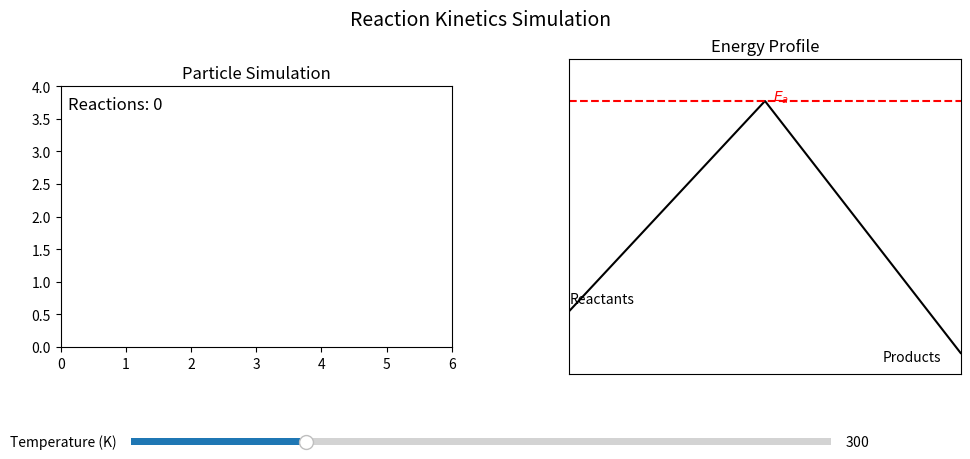

Here is the Python script that generated this plot:
#!/usr/bin/env python3
"""
Reaction Kinetics Simulation
----------------------------
A simple 2D particle simulation demonstrating how temperature affects
the rate of reaction. Collisions exceeding an activation energy
threshold convert 'reactant' particles (blue) to 'product' particles (red).

Dependencies:
  - matplotlib
  - numpy (for convenience in array operations)
"""

import math
import random
import numpy as np
import matplotlib.pyplot as plt
import matplotlib.animation as animation
from matplotlib.widgets import Slider

# ---------------------------
# 1. GLOBAL PARAMETERS
# ---------------------------
WIDTH = 6.0   # Width of the simulation axes (in figure units)
HEIGHT = 4.0  # Height of the simulation axes
NUM_PARTICLES = 50
PARTICLE_RADIUS = 0.05   # In figure coordinate units
MASS = 1.0               # Arbitrary mass units
ACTIVATION_ENERGY = 5.0  # Reaction activation energy (arbitrary units)
BASE_TEMPERATURE = 300.0 # Reference temperature (for scaling velocities)

# For collision detection, we’ll treat the simulation region as [0, WIDTH] x [0, HEIGHT].
# Note: matplotlib figure coordinates differ from typical “pixel” coordinates in a GUI.

# ---------------------------
# 2. PARTICLE DEFINITION
# ---------------------------
class Particle:
    """Represents a single particle with position, velocity, and state."""
    def __init__(self, x, y, vx, vy, state="reactant"):
        self.x = x
        self.y = y
        self.vx = vx
        self.vy = vy
        self.state = state  # 'reactant' or 'product'

    def kinetic_energy(self):
        """Calculate kinetic energy = 0.5 * m * v^2."""
        return 0.5 * MASS * (self.vx ** 2 + self.vy ** 2)

# ---------------------------
# 3. INITIALIZE PARTICLES
# ---------------------------
def init_particles(n=NUM_PARTICLES):
    particles = []
    for _ in range(n):
        x = random.uniform(PARTICLE_RADIUS, WIDTH - PARTICLE_RADIUS)
        y = random.uniform(PARTICLE_RADIUS, HEIGHT - PARTICLE_RADIUS)
        vx = (random.random() - 0.5) * 2.0  # ~ uniform in [-1, 1]
        vy = (random.random() - 0.5) * 2.0
        particles.append(Particle(x, y, vx, vy, "reactant"))
    return particles

particles = init_particles()
reaction_count = 0

# ---------------------------
# 4. MATPLOTLIB SETUP
# ---------------------------
fig = plt.figure(figsize=(10, 5))
fig.suptitle("Reaction Kinetics Simulation", fontsize=14)

# Create 2 subplots:
# Left: simulation
# Right: (optional) energy profile or simple placeholder
ax_sim = fig.add_subplot(1, 2, 1)
ax_profile = fig.add_subplot(1, 2, 2)

# Adjust subplots so we have space for the slider at the bottom
plt.subplots_adjust(left=0.08, right=0.98, bottom=0.25, top=0.88, wspace=0.3)

# Set up the simulation axis
ax_sim.set_xlim(0, WIDTH)
ax_sim.set_ylim(0, HEIGHT)
ax_sim.set_aspect('equal', 'box')
ax_sim.set_title("Particle Simulation")

# We'll plot reactants and products separately, updating them each frame
reactant_scatter = ax_sim.scatter([], [], c='blue', label='Reactants')
product_scatter = ax_sim.scatter([], [], c='red', label='Products')
reaction_text = ax_sim.text(0.02, 0.96, f"Reactions: {reaction_count}",
                            transform=ax_sim.transAxes,
                            fontsize=12, verticalalignment='top')

# Set up the energy profile axis (static)
ax_profile.set_title("Energy Profile")
ax_profile.set_xlim(0, 1)   # We’ll just draw a simple shape from x=0 to x=1
ax_profile.set_ylim(-1.5, ACTIVATION_ENERGY + 1)
ax_profile.set_xticks([])
ax_profile.set_yticks([])

# Draw a simplistic energy diagram
def draw_energy_profile():
    # Reactant energy = 0
    # Activation peak = ACTIVATION_ENERGY
    # Product energy = -1 (below reactants)
    reactE = 0
    peakE = ACTIVATION_ENERGY
    productE = -1

    # We'll just plot a line that goes from x=0 to x=0.5 to x=1
    # with y-values reactE -> peakE -> productE
    x_vals = [0, 0.5, 1]
    y_vals = [reactE, peakE, productE]
    ax_profile.plot(x_vals, y_vals, color='black')
    # Dashed line for activation energy
    ax_profile.axhline(y=peakE, color='red', linestyle='--')
    # Add some labels
    ax_profile.text(0, reactE + 0.2, "Reactants", fontsize=10)
    ax_profile.text(0.52, peakE, "$E_a$", fontsize=10, color='red')
    ax_profile.text(0.8, productE - 0.2, "Products", fontsize=10)

draw_energy_profile()

# ---------------------------
# 5. SLIDER FOR TEMPERATURE
# ---------------------------
ax_slider = plt.axes([0.15, 0.1, 0.7, 0.03])  # x, y, width, height (in figure coords)
slider_temp = Slider(
    ax=ax_slider,
    label='Temperature (K)',
    valmin=200,
    valmax=600,
    valinit=BASE_TEMPERATURE,
    valstep=10
)

def update_temperature(val):
    """Callback for slider interaction."""
    # Just read the slider value. Our animation function will use it.
    pass

slider_temp.on_changed(update_temperature)

# ---------------------------
# 6. ANIMATION FUNCTION
# ---------------------------
def animate(frame):
    """Called repeatedly by FuncAnimation to update the simulation."""
    global reaction_count

    # Current temperature from slider
    T = slider_temp.val

    # Velocity scale factor: sqrt(T / 300)
    scale = math.sqrt(T / BASE_TEMPERATURE)

    # Update particle positions
    for p in particles:
        p.x += p.vx * scale * 0.02  # The 0.02 is a "time-step" factor
        p.y += p.vy * scale * 0.02

        # Bounce off walls
        if p.x < PARTICLE_RADIUS:
            p.x = PARTICLE_RADIUS
            p.vx *= -1
        if p.x > WIDTH - PARTICLE_RADIUS:
            p.x = WIDTH - PARTICLE_RADIUS
            p.vx *= -1
        if p.y < PARTICLE_RADIUS:
            p.y = PARTICLE_RADIUS
            p.vy *= -1
        if p.y > HEIGHT - PARTICLE_RADIUS:
            p.y = HEIGHT - PARTICLE_RADIUS
            p.vy *= -1

    # Check collisions
    for i in range(len(particles)):
        for j in range(i+1, len(particles)):
            pa = particles[i]
            pb = particles[j]
            dx = pa.x - pb.x
            dy = pa.y - pb.y
            dist = math.sqrt(dx*dx + dy*dy)
            if dist < 2 * PARTICLE_RADIUS:
                # Combined kinetic energy
                if pa.state == "reactant" or pb.state == "reactant":
                    ke_sum = pa.kinetic_energy() + pb.kinetic_energy()
                    if ke_sum > ACTIVATION_ENERGY:
                        # Reaction
                        if pa.state == "reactant":
                            pa.state = "product"
                        if pb.state == "reactant":
                            pb.state = "product"
                        reaction_count += 1

    # Separate arrays for reactant and product coordinates
    rx = [p.x for p in particles if p.state == "reactant"]
    ry = [p.y for p in particles if p.state == "reactant"]
    px = [p.x for p in particles if p.state == "product"]
    py = [p.y for p in particles if p.state == "product"]

    reactant_scatter.set_offsets(np.column_stack((rx, ry)) if rx else [])
    product_scatter.set_offsets(np.column_stack((px, py)) if px else [])

    # Update reaction count text
    reaction_text.set_text(f"Reactions: {reaction_count}")

    return (reactant_scatter, product_scatter, reaction_text)

# ---------------------------
# 7. RUN ANIMATION
# ---------------------------
anim = animation.FuncAnimation(
    fig, animate, frames=200, interval=50, blit=False
)

plt.show()
